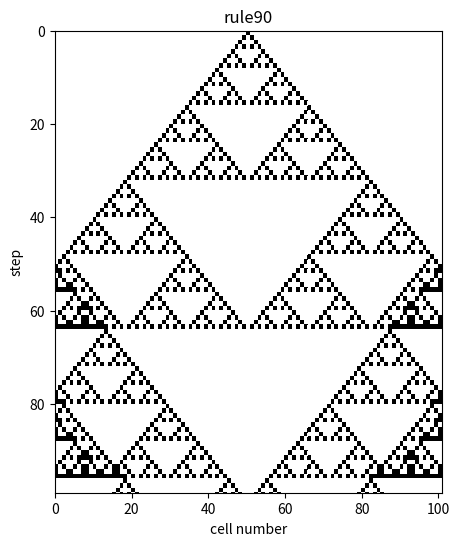

The matplotlib source for this figure:
import matplotlib.pyplot as plt
import numpy as np
import random as rnd


def ca_1d(l, t, rule, cell_i):
    cell= cell_i
    data= [cell]
    for i in range(t):
        cell_next= [0 for i in range(l)]
        for j in range(l):
            neighboringstate= cell[(j-1+l)%l]*4+cell[j]*2+cell[(j+1)%l]
            cell_next[j]= rule[neighboringstate]
        cell= cell_next
        data.append(cell)
    return(data)

L=101
T=100
SEED=100
rnd.seed(SEED)

RNO= 90
RULE= [(RNO>>i)&1 for i in range(8)]

#[0, 0, ..., 0, 1, 0, ..., 0, 0]
cell_init= [0 for i in range(L)]
cell_init[L//2]= 1

#random
#cell_init= [rnd.randint(0, 1) for i in range(L)]


dataXY= ca_1d(L, T, RULE, cell_init)

fig= plt.figure(figsize=(5, 6))
ax= fig.add_subplot(1,1,1)
ax.pcolor(np.array(dataXY), vmin = 0, vmax = 1,  cmap= plt.cm.binary)
ax.set_xlim(0, L)
ax.set_ylim(T-1, 0)
ax.set_xlabel("cell number")
ax.set_ylabel("step")
ax.set_title("rule" + str(RNO))
plt.show()
